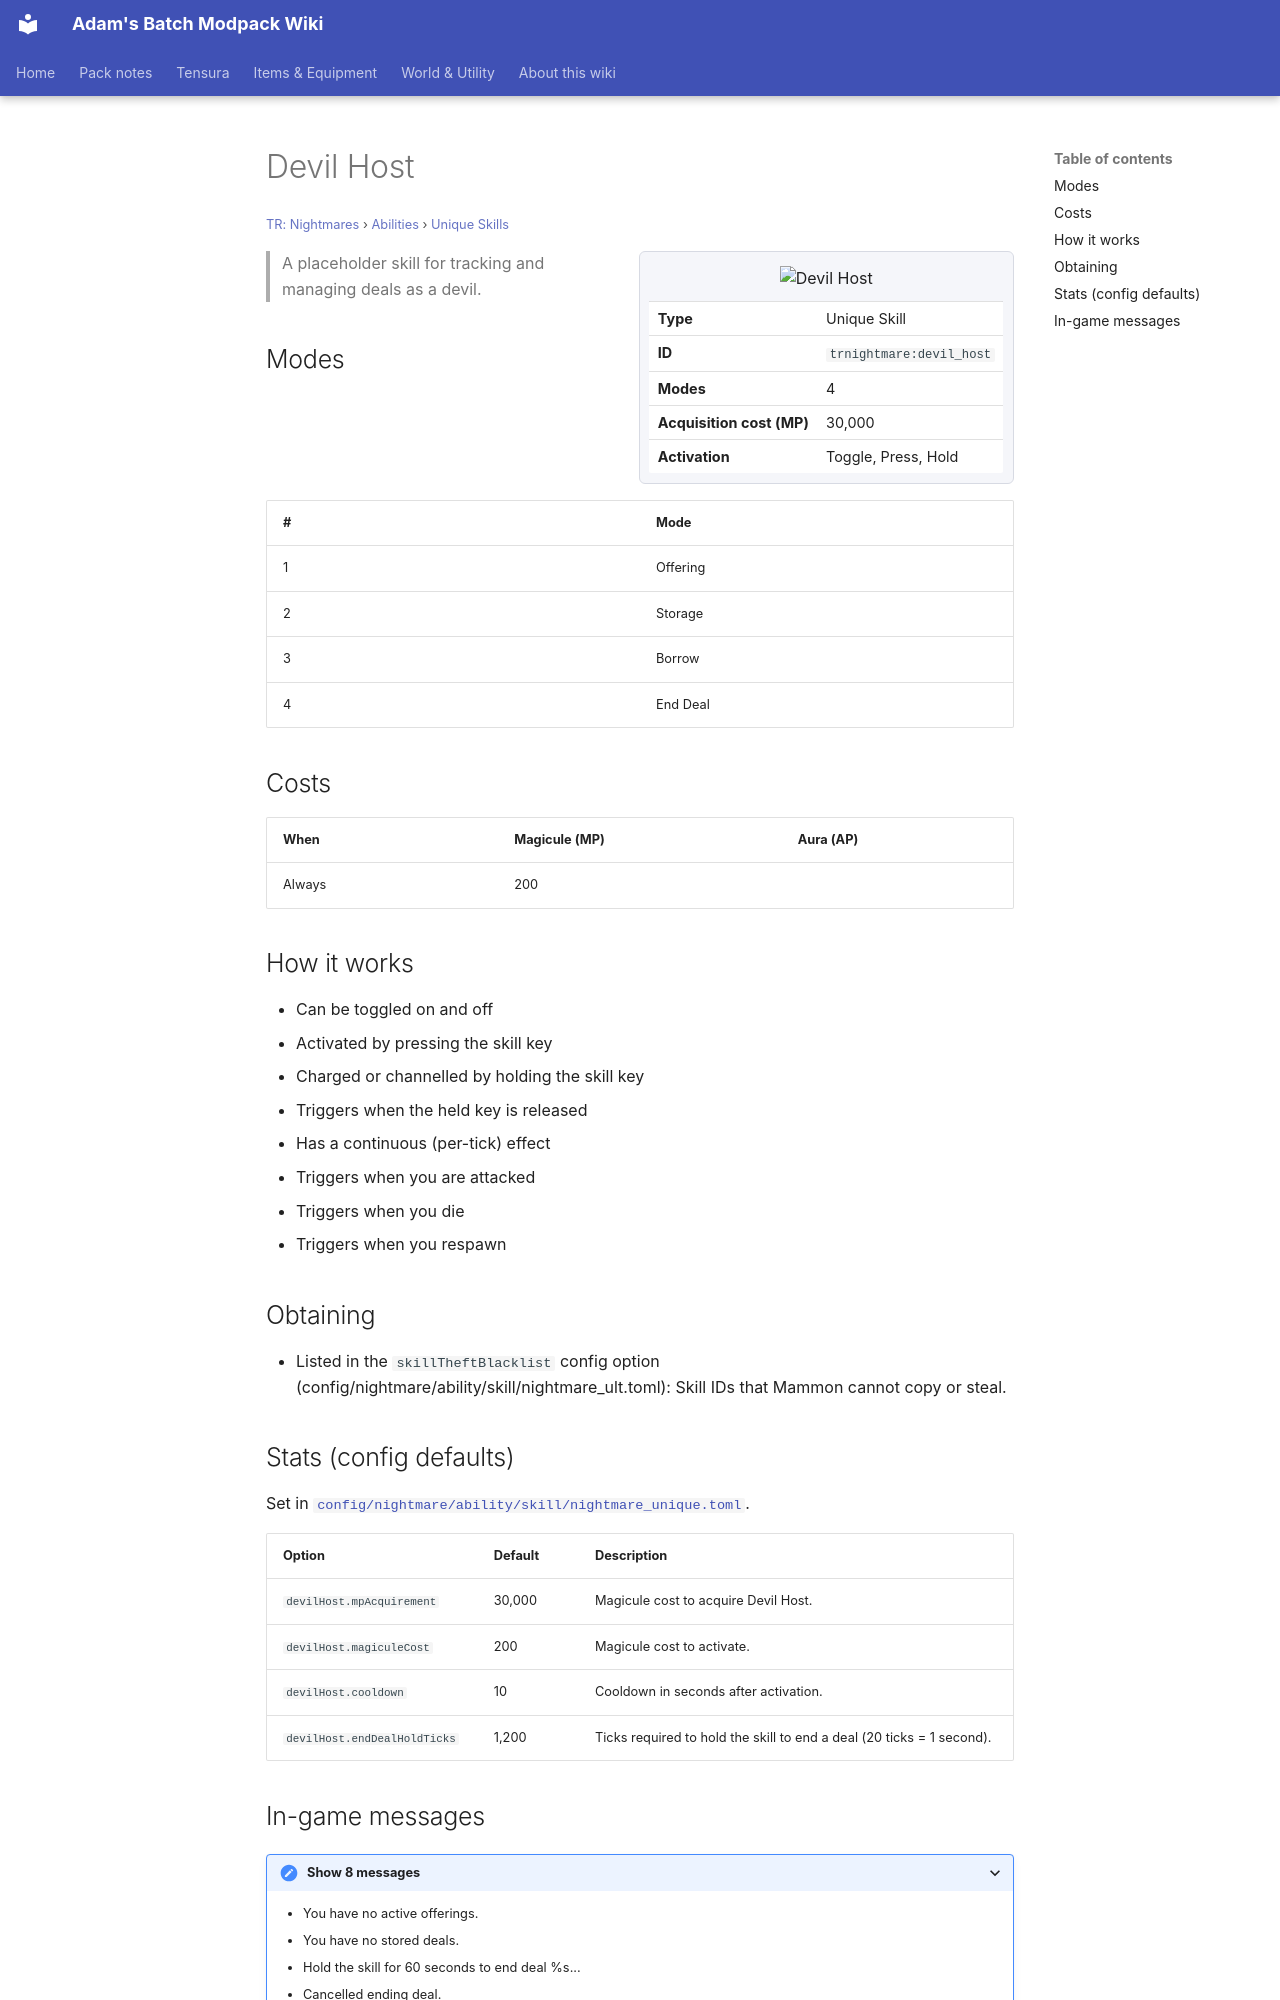

repository: Proteus-Nell/Adams-Batch-MC-Modpack-Wiki · page: tr-nightmares/abilities/unique-skills/devil-host/index.html · generator: mkdocs

# Devil Host

<small>[TR: Nightmares](../../index.md) &rsaquo; [Abilities](../index.md) &rsaquo; [Unique Skills](index.md)</small>

<div class="infobox" markdown>

![Devil Host](../../../assets/icons/trnightmare/skill/devil_host.png)

| | |
|---|---|
| **Type** | Unique Skill |
| **ID** | `trnightmare:devil_host` |
| **Modes** | 4 |
| **Acquisition cost (MP)** | 30,000 |
| **Activation** | Toggle, Press, Hold |

</div>

> A placeholder skill for tracking and managing deals as a devil.

## Modes

| # | Mode |
|---|---|
| 1 | Offering |
| 2 | Storage |
| 3 | Borrow |
| 4 | End Deal |

## Costs

| When | Magicule (MP) | Aura (AP) |
|---|---|---|
| Always | 200 |  |

## How it works

- Can be toggled on and off
- Activated by pressing the skill key
- Charged or channelled by holding the skill key
- Triggers when the held key is released
- Has a continuous (per-tick) effect
- Triggers when you are attacked
- Triggers when you die
- Triggers when you respawn

## Obtaining

- Listed in the `skillTheftBlacklist` config option (config/nightmare/ability/skill/nightmare_ult.toml): Skill IDs that Mammon cannot copy or steal.

## Stats (config defaults)

Set in [`config/nightmare/ability/skill/nightmare_unique.toml`](../../configs/config-nightmare-ability-skill-nightmare-unique.md).

| Option | Default | Description |
|---|---|---|
| `devilHost.mpAcquirement` | 30,000 | Magicule cost to acquire Devil Host. |
| `devilHost.magiculeCost` | 200 | Magicule cost to activate. |
| `devilHost.cooldown` | 10 | Cooldown in seconds after activation. |
| `devilHost.endDealHoldTicks` | 1,200 | Ticks required to hold the skill to end a deal (20 ticks = 1 second). |
